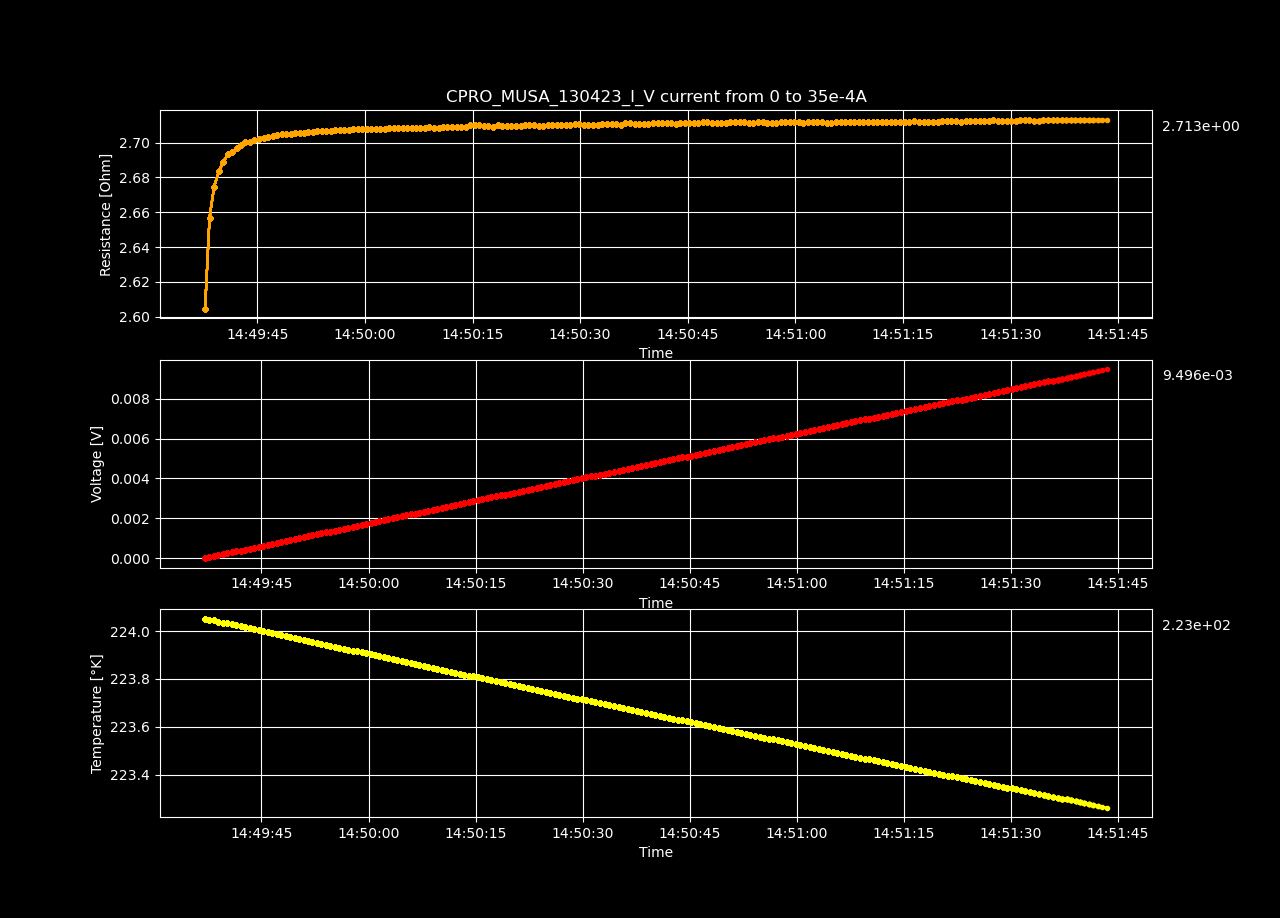

The file beside this chart, header and first rows:
Datetime, Temperature [K], Voltage [V], Resistance [𝛀], Current Source [A], Electric Field [V/cm], Restivity [𝛀 cm], Current Density [A/cm2]
2023-04-13 14:49:37.100444, 224.1, -1.8642128e-06, -inf, 0.0, -5.7537432098765434e-05, -inf, 0.0
2023-04-13 14:49:37.713713, 224, 4.58094857e-05, 2.605, 1.7587939698492464e-05, 0.001414, 1.837, 0.0007697
2023-04-13 14:49:38.331787, 224, 9.34537669e-05, 2.657, 3.517587939698493e-05, 0.002884, 1.874, 0.001539
2023-04-13 14:49:38.969179, 224, 0.0001411, 2.675, 5.2763819095477394e-05, 0.004356, 1.886, 0.002309
2023-04-13 14:49:39.629448, 224, 0.0001888, 2.683, 7.035175879396985e-05, 0.005827, 1.893, 0.003079
2023-04-13 14:49:40.236449, 224, 0.0002364, 2.689, 8.793969849246232e-05, 0.007298, 1.896, 0.003849
2023-04-13 14:49:40.854884, 224, 0.0002842, 2.693, 0.0001055, 0.008772, 1.899, 0.004618
2023-04-13 14:49:41.477867, 224, 0.0003317, 2.695, 0.0001231, 0.01024, 1.9, 0.005388
2023-04-13 14:49:42.103331, 224, 0.0003794, 2.697, 0.0001407, 0.01171, 1.902, 0.006158
2023-04-13 14:49:42.729505, 224, 0.0004272, 2.699, 0.0001583, 0.01318, 1.903, 0.006927
2023-04-13 14:49:43.343440, 224, 0.0004749, 2.7, 0.0001759, 0.01466, 1.904, 0.007697
2023-04-13 14:49:43.973721, 224, 0.0005225, 2.701, 0.0001935, 0.01613, 1.905, 0.008467
2023-04-13 14:49:44.596482, 224, 0.0005702, 2.702, 0.0002111, 0.0176, 1.905, 0.009237
2023-04-13 14:49:45.218606, 224, 0.0006179, 2.702, 0.0002286, 0.01907, 1.906, 0.01001
2023-04-13 14:49:45.873463, 224, 0.0006656, 2.703, 0.0002462, 0.02054, 1.906, 0.01078
2023-04-13 14:49:46.486387, 224, 0.0007131, 2.703, 0.0002638, 0.02201, 1.906, 0.01155
2023-04-13 14:49:47.125790, 224, 0.0007608, 2.704, 0.0002814, 0.02348, 1.907, 0.01232
2023-04-13 14:49:47.770050, 224, 0.0008086, 2.704, 0.000299, 0.02496, 1.907, 0.01309
2023-04-13 14:49:48.407204, 224, 0.0008563, 2.705, 0.0003166, 0.02643, 1.908, 0.01385
2023-04-13 14:49:49.017667, 224, 0.0009039, 2.705, 0.0003342, 0.0279, 1.908, 0.01462
2023-04-13 14:49:49.634689, 224, 0.0009515, 2.705, 0.0003518, 0.02937, 1.908, 0.01539
2023-04-13 14:49:50.268022, 224, 0.0009992, 2.705, 0.0003693, 0.03084, 1.908, 0.01616
2023-04-13 14:49:50.894467, 224, 0.001047, 2.706, 0.0003869, 0.03231, 1.908, 0.01693
2023-04-13 14:49:51.511639, 224, 0.001094, 2.706, 0.0004045, 0.03378, 1.908, 0.0177
2023-04-13 14:49:52.121070, 224, 0.001142, 2.706, 0.0004221, 0.03525, 1.908, 0.01847
2023-04-13 14:49:52.748496, 224, 0.00119, 2.706, 0.0004397, 0.03673, 1.909, 0.01924
2023-04-13 14:49:53.378348, 223.9, 0.001238, 2.707, 0.0004573, 0.0382, 1.909, 0.02001
2023-04-13 14:49:54.018943, 223.9, 0.001285, 2.707, 0.0004749, 0.03967, 1.909, 0.02078
2023-04-13 14:49:54.629321, 223.9, 0.001333, 2.707, 0.0004925, 0.04114, 1.909, 0.02155
2023-04-13 14:49:55.255868, 223.9, 0.001381, 2.707, 0.0005101, 0.04261, 1.909, 0.02232
2023-04-13 14:49:55.878766, 223.9, 0.001428, 2.707, 0.0005276, 0.04409, 1.909, 0.02309
2023-04-13 14:49:56.511542, 223.9, 0.001476, 2.707, 0.0005452, 0.04556, 1.909, 0.02386
2023-04-13 14:49:57.137721, 223.9, 0.001524, 2.707, 0.0005628, 0.04703, 1.909, 0.02463
2023-04-13 14:49:57.761055, 223.9, 0.001571, 2.708, 0.0005804, 0.0485, 1.909, 0.0254
2023-04-13 14:49:58.387887, 223.9, 0.001619, 2.708, 0.000598, 0.04998, 1.91, 0.02617
2023-04-13 14:49:59.015882, 223.9, 0.001667, 2.708, 0.0006156, 0.05145, 1.91, 0.02694
2023-04-13 14:49:59.645007, 223.9, 0.001714, 2.708, 0.0006332, 0.05292, 1.91, 0.02771
2023-04-13 14:50:00.277721, 223.9, 0.001762, 2.708, 0.0006508, 0.05439, 1.91, 0.02848
2023-04-13 14:50:00.894091, 223.9, 0.00181, 2.708, 0.0006683, 0.05586, 1.91, 0.02925
2023-04-13 14:50:01.522700, 223.9, 0.001858, 2.708, 0.0006859, 0.05733, 1.91, 0.03002
2023-04-13 14:50:02.144174, 223.9, 0.001905, 2.708, 0.0007035, 0.0588, 1.91, 0.03079
2023-04-13 14:50:02.775803, 223.9, 0.001953, 2.708, 0.0007211, 0.06027, 1.91, 0.03156
2023-04-13 14:50:03.410288, 223.9, 0.002001, 2.708, 0.0007387, 0.06175, 1.91, 0.03233
2023-04-13 14:50:04.041060, 223.9, 0.002048, 2.708, 0.0007563, 0.06322, 1.91, 0.0331
2023-04-13 14:50:04.654858, 223.9, 0.002096, 2.708, 0.0007739, 0.06469, 1.91, 0.03387
2023-04-13 14:50:05.278688, 223.9, 0.002144, 2.708, 0.0007915, 0.06616, 1.91, 0.03464
2023-04-13 14:50:05.887983, 223.9, 0.002191, 2.708, 0.000809, 0.06763, 1.91, 0.03541
2023-04-13 14:50:06.490951, 223.9, 0.002239, 2.709, 0.0008266, 0.0691, 1.91, 0.03618
2023-04-13 14:50:07.100100, 223.9, 0.002287, 2.708, 0.0008442, 0.07057, 1.91, 0.03695
2023-04-13 14:50:07.731814, 223.9, 0.002334, 2.709, 0.0008618, 0.07205, 1.91, 0.03772
2023-04-13 14:50:08.364592, 223.9, 0.002382, 2.709, 0.0008794, 0.07352, 1.91, 0.03849
2023-04-13 14:50:08.990139, 223.8, 0.00243, 2.709, 0.000897, 0.07499, 1.91, 0.03926
2023-04-13 14:50:09.615614, 223.8, 0.002477, 2.709, 0.0009146, 0.07646, 1.91, 0.04003
2023-04-13 14:50:10.257201, 223.8, 0.002525, 2.709, 0.0009322, 0.07793, 1.91, 0.04079
2023-04-13 14:50:10.879289, 223.8, 0.002573, 2.709, 0.0009497, 0.0794, 1.91, 0.04156
2023-04-13 14:50:11.496510, 223.8, 0.00262, 2.709, 0.0009673, 0.08088, 1.91, 0.04233
2023-04-13 14:50:12.144897, 223.8, 0.002668, 2.709, 0.0009849, 0.08235, 1.91, 0.0431
2023-04-13 14:50:12.762809, 223.8, 0.002716, 2.709, 0.001003, 0.08382, 1.911, 0.04387
2023-04-13 14:50:13.394946, 223.8, 0.002764, 2.709, 0.00102, 0.08529, 1.911, 0.04464
2023-04-13 14:50:14.023989, 223.8, 0.002811, 2.709, 0.001038, 0.08677, 1.911, 0.04541
... 140 more rows
